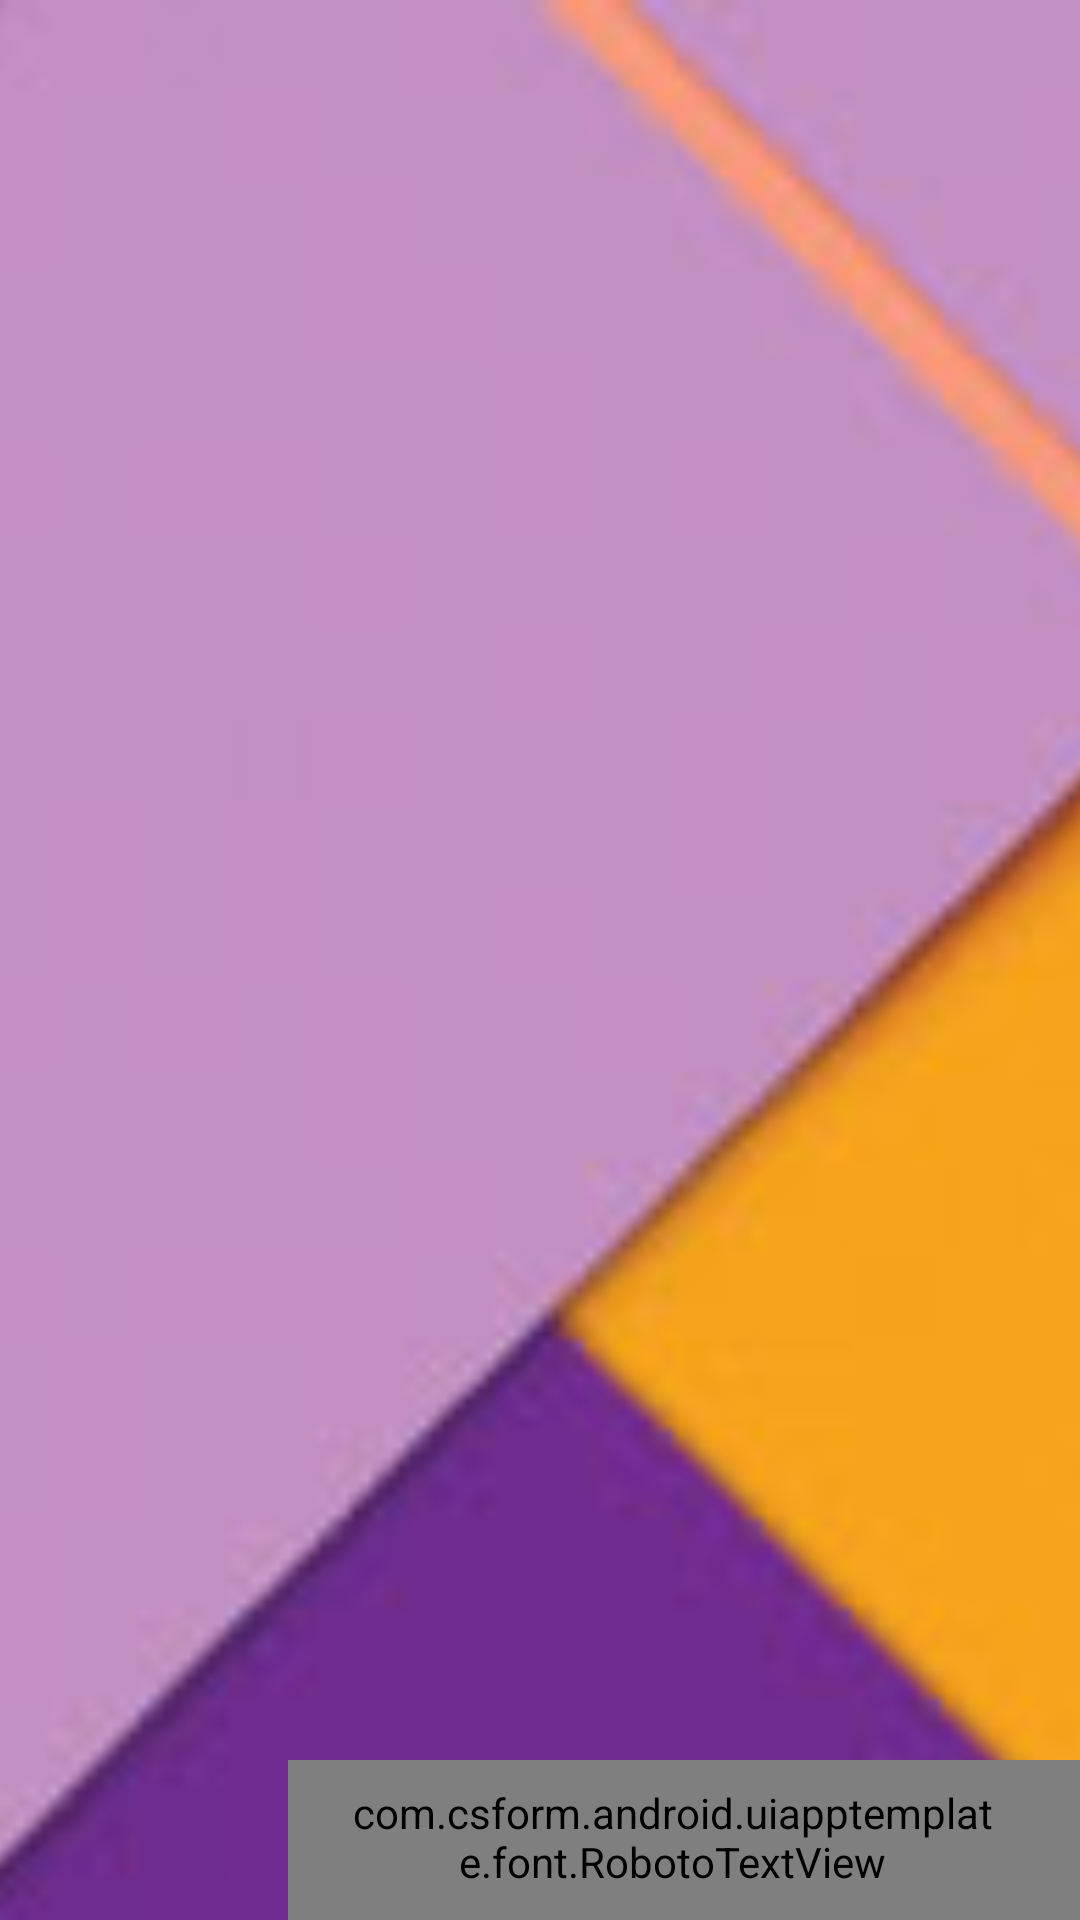

Here is an Android app screen rendered from its layout file. Give the layout XML and the strings, colors and styles it references.
<!-- AndroidManifest.xml: application theme AppTheme -->
<!-- res/layout/header_navigation_drawer_2.xml -->
<?xml version="1.0" encoding="utf-8"?>
<RelativeLayout xmlns:android="http://schemas.android.com/apk/res/android"
    xmlns:app="http://schemas.android.com/apk/res/com.csform.android.uiapptemplate"
    android:layout_width="match_parent"
    android:layout_height="92dp" >

    <ImageView
        android:layout_width="match_parent"
        android:layout_height="match_parent"
        android:scaleType="centerCrop"
        android:src="@drawable/background_small" />

    <ImageView
        android:id="@+id/image"
        android:layout_width="64dp"
        android:layout_height="64dp"
        android:layout_margin="16dp" />

    <com.csform.android.uiapptemplate.font.RobotoTextView
        android:id="@+id/email"
        style="@style/TextViewAppearance.Body1"
        android:layout_width="wrap_content"
        android:layout_height="wrap_content"
        android:layout_alignParentBottom="true"
        android:layout_alignParentRight="true"
        android:layout_toRightOf="@id/image"
        android:gravity="right"
        android:paddingBottom="10dp"
        android:paddingLeft="18dp"
        android:textColor="#fff"
        android:textSize="14sp"
        app:typeface="robotoBold" />

</RelativeLayout>
<!-- resources referenced by this layout -->
<resources>
  <!-- drawable background_small: jpg bitmap (drawable-nodpi, 7810 bytes) -->
  <style name="TextViewAppearance.Body1" parent="@style/TextViewAppearance">
          <item name="typeface">robotoMedium</item>
          <item name="android:textSize">14sp</item>
          <item name="android:textColor">@color/main_color_grey_600</item>
      </style>
  <style name="AppTheme" parent="Theme.AppCompat.Light.DarkActionBar">
          <item name="actionBarStyle">@style/ActionBarStyle</item>
  
  	    <item name="colorPrimary">@color/main_color_500</item>
  	    <item name="colorPrimaryDark">@color/main_color_700</item>
      </style>
  <style name="TextViewAppearance" parent="@android:style/TextAppearance.Widget.TextView">
          <item name="android:layout_width">wrap_content</item>
          <item name="android:layout_height">wrap_content</item>
          <item name="typeface">robotoRegular</item>
          <item name="android:paddingTop">8dp</item>
          <item name="android:paddingBottom">8dp</item>
          <item name="android:paddingLeft">26dp</item>
          <item name="android:paddingRight">26dp</item>
          
          
          
          
      </style>
  <color name="main_color_grey_600">@color/material_grey_600</color>
  <style name="ActionBarStyle" parent="@style/Widget.AppCompat.Light.ActionBar">
          <item name="background">@color/main_color_500</item>
          <item name="titleTextStyle">@style/ActionBarStyle.TitleTextStyle</item>
      </style>
  <color name="main_color_500">@color/material_purple_500</color>
  <color name="main_color_700">@color/material_purple_700</color>
  <color name="material_grey_600">#757575</color>
  <style name="ActionBarStyle.TitleTextStyle" parent="@style/TextAppearance.Widget.AppCompat.Toolbar.Title">
          <item name="android:textColor">@android:color/white</item>
          <item name="android:textColorPrimary">@android:color/white</item>
      </style>
  <color name="material_purple_500">#8f3e97</color>
  <color name="material_purple_700">#773292</color>
</resources>
